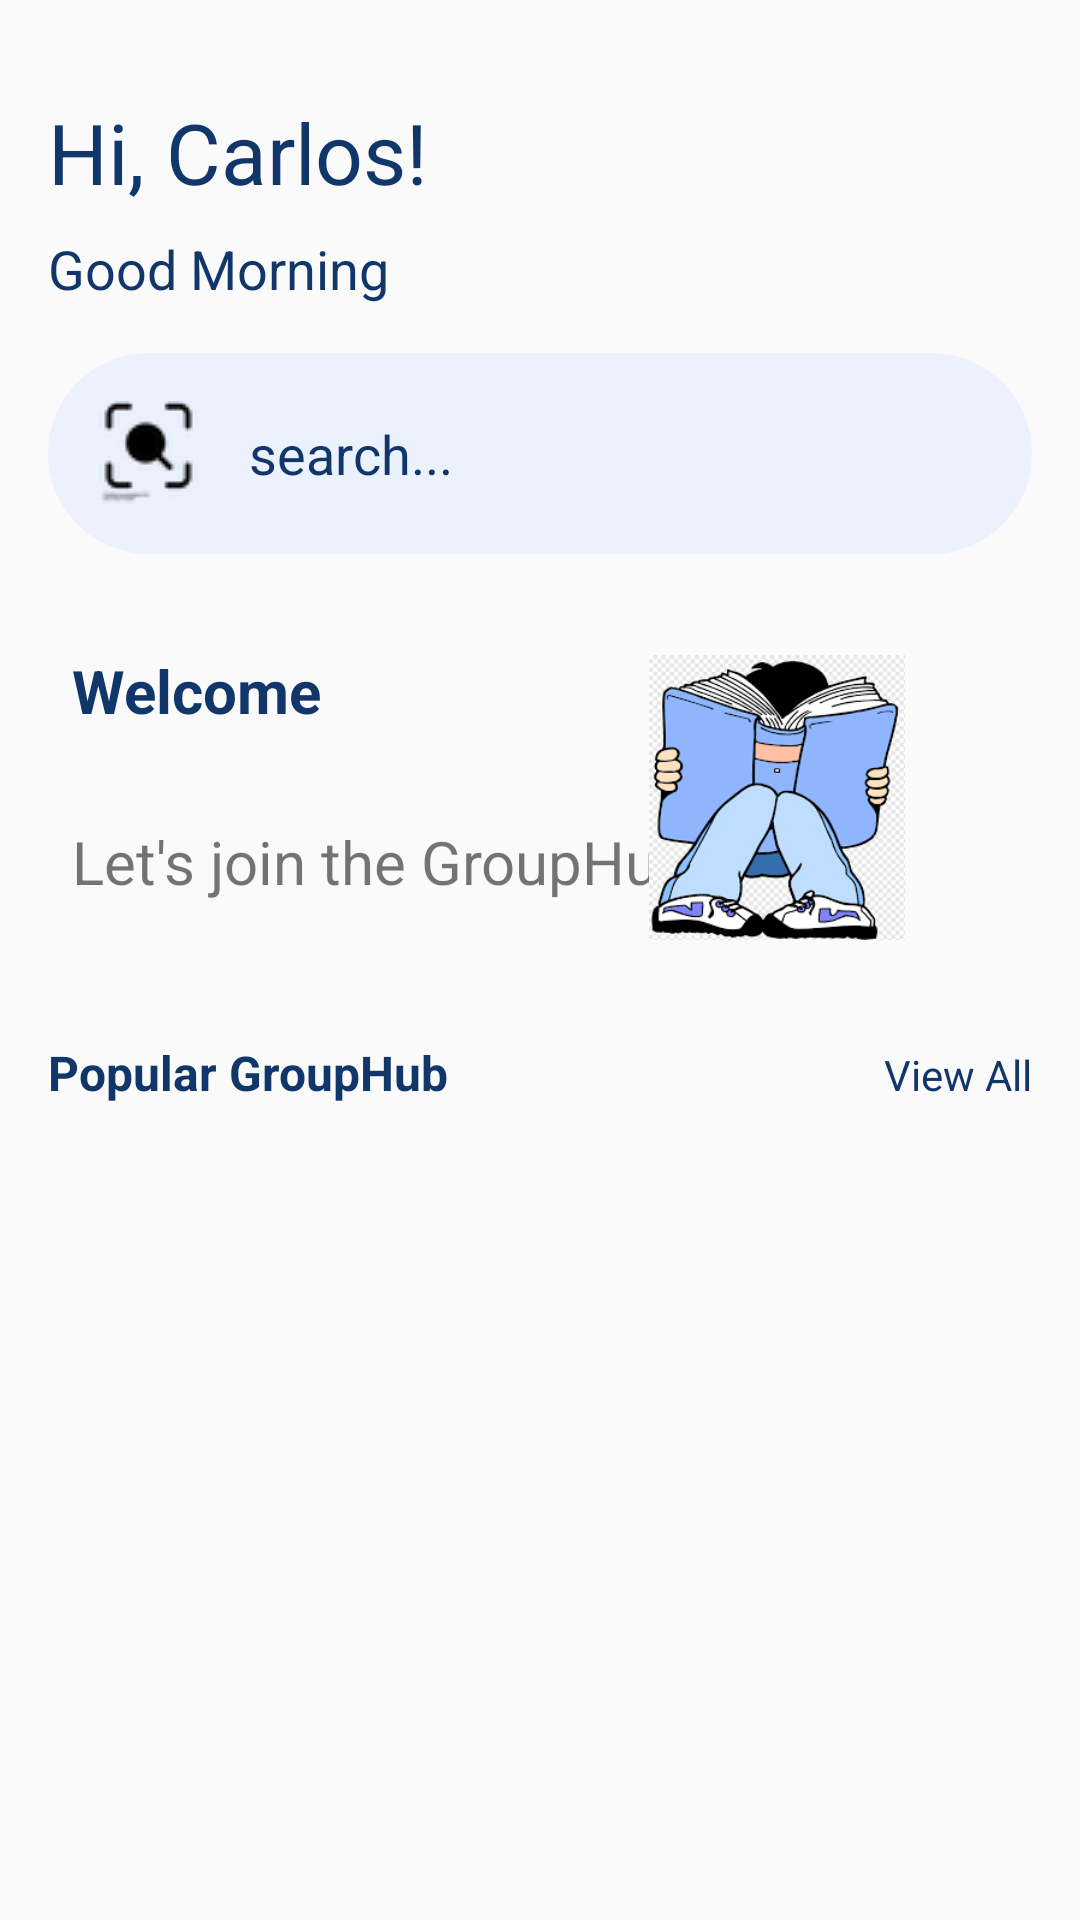

Write the Android layout XML for this screen, with the resource values it uses.
<!-- AndroidManifest.xml: application theme Theme.MyHealthApp -->
<!-- res/layout/activity_grouphub.xml -->
<?xml version="1.0" encoding="utf-8"?>
<androidx.constraintlayout.widget.ConstraintLayout xmlns:android="http://schemas.android.com/apk/res/android"
    xmlns:app="http://schemas.android.com/apk/res-auto"
    xmlns:tools="http://schemas.android.com/tools"
    android:layout_width="match_parent"
    android:layout_height="wrap_content"
    android:layout_gravity="center"
    tools:context=".activity.GrouphubActivity">

    <ScrollView
        android:id="@+id/scrollView2"
        android:layout_width="match_parent"
        android:layout_height="match_parent"
        app:layout_constraintBottom_toBottomOf="parent"
        app:layout_constraintEnd_toEndOf="parent"
        app:layout_constraintHorizontal_bias="1.0"
        app:layout_constraintStart_toStartOf="parent"
        app:layout_constraintTop_toTopOf="parent"
        app:layout_constraintVertical_bias="0.0">

        <LinearLayout
            android:layout_width="match_parent"
            android:layout_height="wrap_content"
            android:orientation="vertical"
            android:paddingStart="16dp"
            android:paddingTop="16dp"
            android:paddingEnd="16dp"
            android:paddingBottom="100dp">

            <TextView
                android:id="@+id/textView2"
                android:layout_width="match_parent"
                android:layout_height="wrap_content"
                android:layout_marginTop="16dp"
                android:text="Hi, Carlos!"
                android:textColor="@color/dark_blue"
                android:textSize="28sp" />

            <TextView
                android:id="@+id/textView"
                android:layout_width="match_parent"
                android:layout_height="wrap_content"
                android:layout_marginTop="8dp"
                android:text="Good Morning"
                android:textColor="@color/dark_blue"
                android:textSize="18sp" />

            <EditText
                android:id="@+id/editTextText"
                android:layout_width="match_parent"
                android:layout_height="wrap_content"
                android:layout_marginTop="16dp"
                android:layout_marginBottom="16dp"
                android:background="@drawable/edittext_background"
                android:drawableStart="@drawable/search"
                android:drawablePadding="16dp"
                android:ems="10"
                android:hint="search..."
                android:inputType="text"
                android:padding="16dp"
                android:textColor="@color/dark_blue"
                android:textColorHint="@color/dark_blue"
                android:textSize="18sp" />

            <androidx.constraintlayout.widget.ConstraintLayout
                android:layout_width="match_parent"
                android:layout_height="130dp"
                android:background="@drawable/banner_background">

                <TextView
                    android:id="@+id/textView3"
                    android:layout_width="wrap_content"
                    android:layout_height="wrap_content"
                    android:layout_marginStart="8dp"
                    android:layout_marginTop="16dp"
                    android:text="Welcome"
                    android:textColor="@color/dark_blue"
                    android:textSize="20sp"
                    android:textStyle="bold"
                    app:layout_constraintStart_toStartOf="parent"
                    app:layout_constraintTop_toTopOf="parent" />

                <TextView
                    android:id="@+id/textView4"
                    android:layout_width="wrap_content"
                    android:layout_height="wrap_content"
                    android:layout_marginStart="8dp"
                    android:text="Let's join the GroupHub!"
                    android:textSize="20sp"
                    app:layout_constraintBottom_toBottomOf="parent"
                    app:layout_constraintStart_toStartOf="parent"
                    app:layout_constraintTop_toBottomOf="@+id/textView3" />

                <ImageView
                    android:id="@+id/imageView"
                    android:layout_width="170dp"
                    android:layout_height="95dp"
                    android:src="@drawable/pic_banner"
                    app:layout_constraintBottom_toBottomOf="parent"
                    app:layout_constraintEnd_toEndOf="parent"
                    app:layout_constraintTop_toTopOf="parent" />

            </androidx.constraintlayout.widget.ConstraintLayout>

            <LinearLayout
                android:id="@+id/linearLayout"
                android:layout_width="match_parent"
                android:layout_height="match_parent"
                android:layout_marginTop="16dp"
                android:layout_marginBottom="16dp"
                android:orientation="horizontal">

                <TextView
                    android:id="@+id/textView5"
                    android:layout_width="wrap_content"
                    android:layout_height="wrap_content"
                    android:layout_weight="1"
                    android:text="Popular GroupHub"
                    android:textColor="@color/dark_blue"
                    android:textSize="16sp"
                    android:textStyle="bold" />

                <TextView
                    android:id="@+id/textView6"
                    android:layout_width="wrap_content"
                    android:layout_height="wrap_content"
                    android:text="View All"
                    android:textColor="@color/dark_blue"
                    android:textSize="14sp" />

            </LinearLayout>

            <androidx.recyclerview.widget.RecyclerView
                android:id="@+id/viewOngoing"
                android:layout_width="match_parent"
                android:layout_height="match_parent"
                android:layout_weight="1"
                android:clipToPadding="false" />

        </LinearLayout>
    </ScrollView>


</androidx.constraintlayout.widget.ConstraintLayout>
<!-- resources referenced by this layout -->
<resources>
  <color name="dark_blue">#11366A</color>
  <!-- drawable edittext_background (drawable) -->
  <?xml version="1.0" encoding="utf-8"?>
  <selector xmlns:android="http://schemas.android.com/apk/res/android">
  <item>
      <shape android:shape="rectangle">
          <solid android:color="@color/light_blue"/>
          <corners android:radius="50dp"/>
  
      </shape>
  </item>
  </selector>
  <!-- drawable pic_banner: png bitmap (drawable, 12293 bytes) -->
  <!-- drawable search: png bitmap (drawable, 1752 bytes) -->
  <style name="Theme.MyHealthApp" parent="Base.Theme.MyHealthApp" />
  <color name="light_blue">#EBF1FD</color>
  <style name="Base.Theme.MyHealthApp" parent="Theme.MaterialComponents.DayNight.NoActionBar.Bridge">
          
          
      </style>
</resources>
